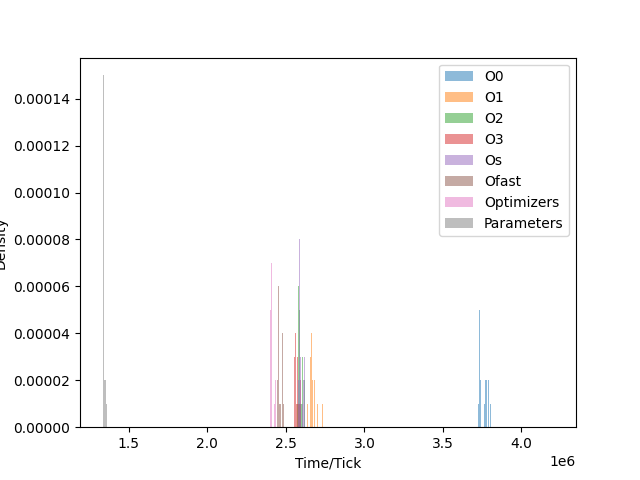

Source data for this figure (header and first rows):
O0, O1, O2, O3, Os, Ofast, Optimizers, Parameters
3734721, 2659708, 2604184, 2575222, 2583302, 2488916, 2407102, 1351686
3733899, 2656240, 2579273, 2555118, 2610809, 2451757, 2405458, 1355443
3734855, 2684935, 2618695, 2558489, 2618577, 2484296, 2437083, 1339507
3741907, 2687222, 2598817, 2564504, 2609704, 2454988, 2404997, 1338849
3781428, 2672385, 2580592, 2561573, 2582926, 2452819, 2429336, 1337702
3738309, 2701910, 2584018, 2577843, 2585497, 2458982, 2403383, 1340622
3730017, 2667525, 2585813, 2550899, 2582232, 2451717, 2436367, 1340433
3770922, 2663396, 2620473, 2557887, 2613614, 2464705, 2445981, 1353970
3738803, 2689539, 2619584, 2549842, 2610413, 2456413, 2416637, 1343002
3732720, 2660821, 2587688, 2561153, 2576364, 2450729, 2437537, 1356489
3727182, 2692242, 2582201, 2551363, 2588491, 2477597, 2416856, 1337885
3734556, 2692050, 2594886, 2554018, 2610390, 2470997, 2438839, 1354111
3781989, 2654156, 2578477, 2567965, 2626177, 2526860, 2426944, 1335923
3741567, 2691489, 2585720, 2562156, 2586379, 2453975, 2430454, 1345670
3773117, 2661648, 2576209, 2583463, 2606190, 2455090, 2438522, 1339733
3737590, 2679369, 2846420, 2554718, 2581941, 2537232, 2407867, 1339820
3731098, 2642682, 2585514, 2559165, 2586211, 2479609, 2437019, 1339411
3731122, 2674502, 2578609, 2555846, 2619626, 2454395, 2431853, 1334617
3775683, 2665189, 2583685, 2561852, 2583303, 2481060, 2434358, 1338214
3717635, 2662115, 2602786, 2554603, 2625931, 2496727, 2434694, 1359670
3792503, 2684410, 2586489, 2554885, 2590007, 2463204, 2408933, 1338763
3782597, 2663382, 2615707, 2560743, 2628689, 2500347, 2412519, 1347167
3770370, 2674558, 2585991, 2558795, 2618026, 2485589, 2404963, 1341071
3738146, 2664618, 2583896, 2554273, 2587942, 2458202, 2409387, 1340218
3718694, 2700349, 2582468, 2557873, 2587506, 2456711, 2409634, 1355971
3744666, 2681433, 2580959, 2552463, 2617842, 2479334, 2435597, 1341502
3780967, 2699008, 2585118, 2580710, 2588336, 2494679, 2404623, 1342176
3732803, 2657991, 2581199, 2561465, 2614812, 2453472, 2436995, 1337835
3739263, 2687295, 2611285, 2576230, 2577064, 2511054, 2406043, 1340731
3733326, 2656939, 2614555, 2587111, 2591009, 2461124, 2431892, 1338217
3728685, 2686562, 2582725, 2558138, 2613704, 2453775, 2402036, 1336270
3749047, 2662513, 2587923, 2587814, 2617666, 2483436, 2417140, 1339905
3776255, 2658628, 2584350, 2552389, 2589033, 2451338, 2427768, 1356576
3754639, 2686091, 2600138, 2579508, 2583442, 2453119, 2409666, 1338712
3821146, 2660817, 2612763, 2559763, 2588400, 2485492, 2425714, 1349027
3739592, 2694538, 2614520, 2589385, 2592362, 2450931, 2442909, 1346486
3733833, 2681090, 2579293, 2579964, 2580996, 2485244, 2422565, 1339064
3729854, 2676518, 2608496, 2556293, 2623567, 2460169, 2407272, 1339044
3772078, 2659007, 2618037, 2589919, 2587014, 2456677, 2404974, 1348585
3803886, 2664396, 2588791, 2590706, 2584937, 2450866, 2423632, 1339842
3712796, 2689920, 2579770, 2556920, 2580453, 2477618, 2401892, 1352524
3789177, 2660564, 2604957, 2584479, 2626655, 2452760, 2415036, 1337874
3737186, 2693056, 2570496, 2585750, 2586668, 2474541, 2417902, 1347543
3724865, 2678907, 2608753, 2562038, 2589373, 2451317, 2429550, 1335610
3741480, 2663709, 2578927, 2555983, 2583159, 2446615, 2412343, 1337679
3727650, 2696663, 2605227, 2555323, 2589537, 2453463, 2411406, 1353312
3728597, 2659562, 2588069, 2559987, 2584165, 2450526, 2407179, 1343661
3742766, 2691578, 2599733, 2562495, 2585418, 2447385, 2406280, 1350533
3734367, 2670724, 2577221, 2587674, 2602241, 2456057, 2420157, 1340087
3729861, 2699365, 2578034, 2560466, 2611933, 2456385, 2407005, 1343772
3729044, 2668361, 2603247, 2564405, 2619162, 2465868, 2433480, 1358274
4203457, 2661775, 2588126, 2588085, 2592399, 2449854, 2421702, 1335651
3740965, 2701717, 2578541, 2557251, 2585735, 2474931, 2410677, 1338683
3771484, 2697865, 2611253, 2585078, 2590295, 2460140, 2426975, 1346651
3736956, 2661623, 2580117, 2561067, 2597594, 2453189, 2413830, 1337055
3787744, 2627217, 2606933, 2582310, 2593992, 2454405, 2432796, 1337396
3725403, 2657347, 2577402, 2556735, 2619687, 2464967, 2417712, 1350619
3780178, 2705253, 2571263, 2556909, 2592537, 2454771, 2405970, 1337717
3729237, 2667538, 2605421, 2551655, 2607341, 2482967, 2434550, 1338094
3763693, 2681931, 2576499, 2612679, 2584728, 2457859, 2398640, 1347351
... 140 more rows
